Run: headless pygame with SDL's dummy video driver; simulated clock (each Clock.tick advances the game by its frame time, no real sleeping); random seed 0; keys injected as events and as key.get_pressed() state; no mouse input.
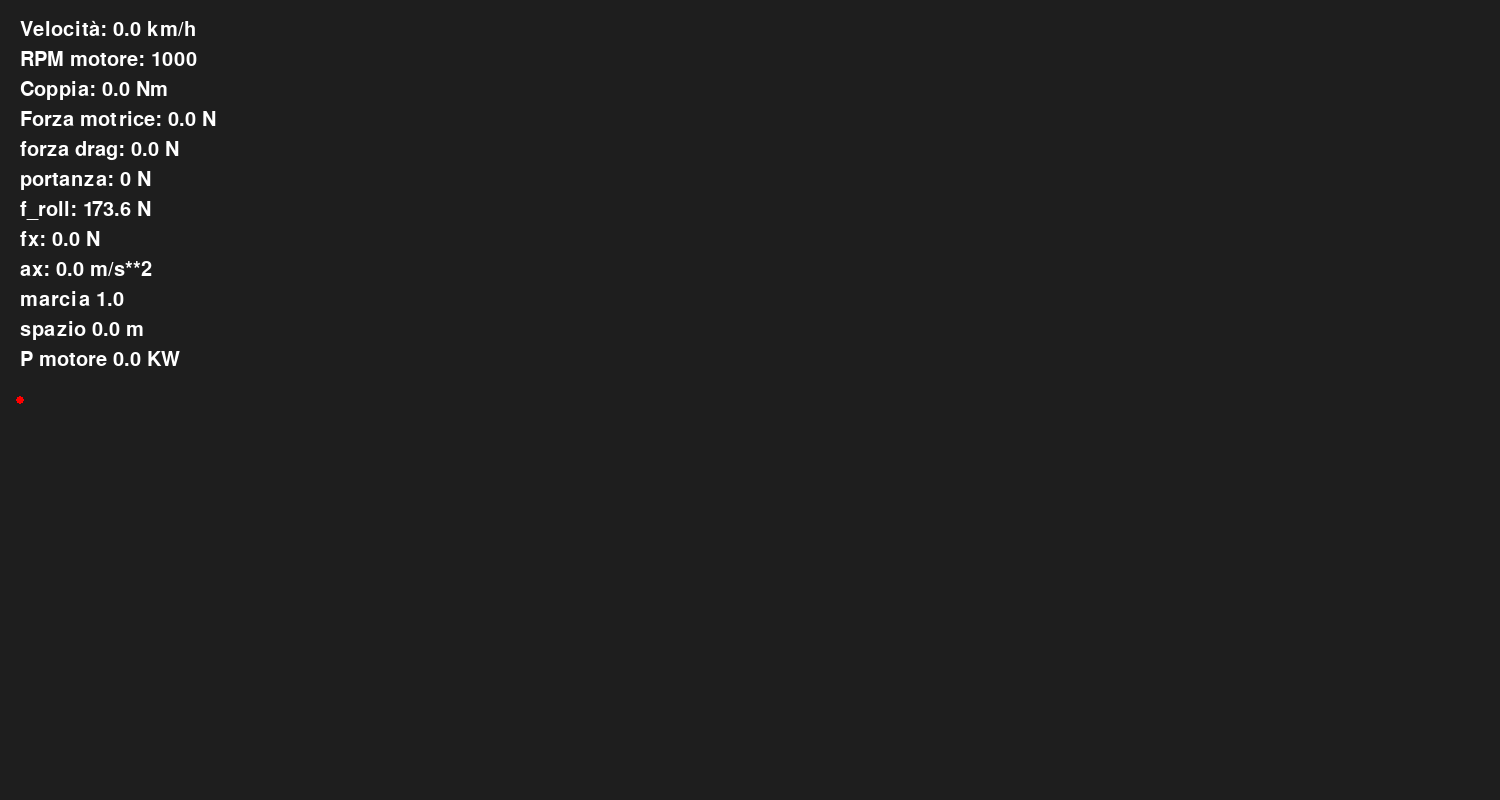
Frame 1 of 4 · flips 1–60 · no input
Frame 2 of 4 · flips 61–180 · tapped SPACE, RETURN · held RIGHT (→), D · screen unchanged from frame 1, image omitted
Frame 3 of 4 · flips 181–300 · held DOWN (↓), S · screen unchanged from frame 2, image omitted
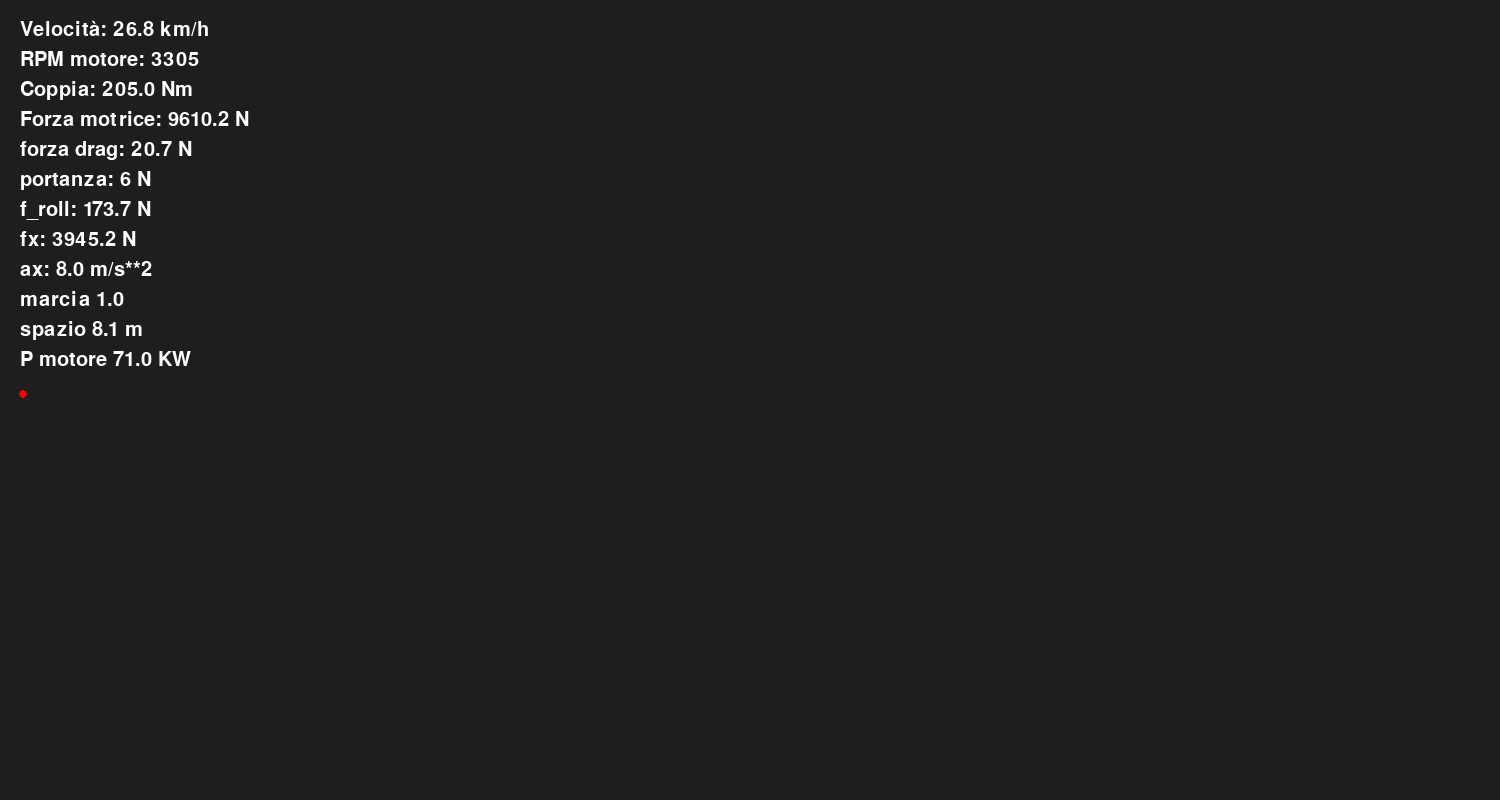
Frame 4 of 4 · flips 301–420 · held LEFT (←), A, UP (↑), W

The pygame program that drew these frames:

import pygame  
import math  


class Car:  
    def __init__(self, x=20, y=400):  
        # ================================  
        # Parametri fisici Mazda MX-5 ND 2.0 184 CV  
        # ================================  
        self.m = 1180          # massa [kg]  
        self.g = 9.81  
        self.L = 2.31            # passo [m]  
        self.r_ruota = 0.311     # raggio ruota [m]  
        self.i_diff = 2.866      # rapporto differenziale  
        self.h_baricentro = 0.45
        self.L_f = self.L / 2  # distanza CG-asse anteriore
        self.L_r = self.L / 2  # distanza CG-asse posteriore

  
        # Rapporti cambio manuale 6M  
        self.rapporti = [5.087, 2.991, 2.035, 1.594, 1.286, 1.000]  
        self.gear = 1  
  
        # Aerodinamica  
        self.rho = 1.225         # densità aria [kg/m3]  
        self.Cd = 0.34           # coeff. resistenza aerodinamica  
        self.Cl = -0.1          # coeff. portanza   
        self.A = 1.82            # area frontale stimata [m2]  
        self.Crr = 0.015         # coeff. rotolamento  
        self.mu = 0.9           # coeff. attrito pneumatici  
  
        # Stato dinamico  
        self.vx = 0.0  
        self.vy = 0.0  
        self.v = 0.0  
        self.delta = 0.0  
        self.x = x  
        self.y = y  
        self.yaw = 0.0  
        self.space = 0.0
        self.space_1 = 0.0
  
        # Sistemi elettronici  
        self.traction_control = True  
  
        # Per pygame  
        self.surface = pygame.Surface((60, 30))  
        self.surface.fill((200, 0, 0))  
  
    # ================================  
    # Curva di coppia motore  
    # ================================  
    def coppia(self, n_rpm):
        if n_rpm < 1500: return 120
        elif n_rpm < 2500: return 150
        elif n_rpm < 3000: return 170
        elif n_rpm < 4000: return 205
        elif n_rpm < 5000: return 200
        elif n_rpm < 6000: return 190
        elif n_rpm < 6500: return 180
        elif n_rpm < 7000: return 160
        else: return 0
  
    # ================================  
    # Update dinamico  
    # ================================  
    def update(self, dt, gas, freno, sterzo):  
        # --- Sterzo ---  
        self.delta += sterzo * dt  
  
        # --- Regime motore ---  
        n_rpm = (self.v / (2 * math.pi * self.r_ruota)) * self.rapporti[self.gear - 1] * self.i_diff * 60  
        n_rpm = max(n_rpm, 1000)  # minimo motore  
  
        # --- Forza motrice ---  
        T = self.coppia(n_rpm) * gas 
        P_motore = (T * n_rpm) / 9549  # Potenza in kW 
        F_mot = (T * self.rapporti[self.gear - 1] * self.i_diff) / self.r_ruota  
  
        # --- Resistenze ---  
        F_drag = 0.5 * self.rho * self.Cd * self.A * self.v**2  
        F_down = 0.5 * self.rho * abs(self.Cl) * self.A * self.v**2  
        F_roll = self.Crr * (self.m * self.g + F_down)  
        F_brake = freno *10080    # forza frenante massima [N]  
  
        # --- Dinamica longitudinale ---  
        Fx = F_mot - F_drag - F_roll - F_brake  
        if self.vx <= 0 and Fx < 0:
            Fx = 0
        ax = Fx / self.m  
        self.vx += ax * dt  
        self.space += self.vx * dt
        self.space_1 += self.vx * dt
        self.vx = max(self.vx, 0)  
  
        # --- Dinamica laterale ---  
        Fz = (self.m * self.g + F_down) / 4  
        F_max = self.mu * Fz * 4  
  
        # Forza laterale teorica (modello semplificato)  
        Fy = self.m * self.vx**2 * math.tan(self.delta) / self.L    
  
        # Controllo limite aderenza  
        F_tot = math.sqrt(Fx**2 + Fy**2)  
        if self.traction_control and F_tot > F_max:  
            excess = F_tot - F_max  
            Fx -= excess * 0.5  
            self.vx *= 0.99  
        elif not self.traction_control and F_tot > F_max:  
            slip_ratio = (F_tot - F_max) / F_max  
            self.vy += slip_ratio * 0.05 * self.vx  
            self.vx *= 0.995  
  
        # --- Aggiornamento dinamica globale ---  
        self.v = math.sqrt(self.vx**2 + self.vy**2)  
  
        # Cinematica  
        self.x += (self.vx * math.cos(self.yaw) - self.vy * math.sin(self.yaw)) * dt  
        self.y += (self.vx * math.sin(self.yaw) + self.vy * math.cos(self.yaw)) * dt  
        self.yaw += (self.vx / self.L) * math.tan(self.delta) * dt  
        
        self.n_rpm = n_rpm
        self.T = T
        self.F_mot = F_mot
        self.F_drag=F_drag
        self.F_down=F_down
        self.Fx=Fx
        self.ax=ax
        self.F_roll=F_roll
        self.P_motore=P_motore


    # ================================  
    # Funzione disegno Pygame  
    # ================================  
    def draw(self, screen):
        color = (255, 0, 0)  
        radius = 4           
        pygame.draw.circle(screen, color, (int(self.x), int(self.y)), radius)

  
# ==============================  
# MAIN LOOP  
# ==============================  
pygame.init()  
screen = pygame.display.set_mode((1500, 800))  
pygame.display.set_caption("Simulazione Mazda MX-5 con Classe")  
clock = pygame.time.Clock()  
car = Car()  
  
font = pygame.font.SysFont(None, 30)  
running = True  
  
while running:  
    dt = clock.tick(60) / 1000.0  
  
    for event in pygame.event.get():
        if event.type == pygame.QUIT:
            running = False

        # Cambio marcia solo a pressione singola
        if event.type == pygame.KEYDOWN:
            if event.key == pygame.K_q:
                car.gear += 1
                if car.gear > 6:
                    car.gear = 6

    # Input continuo
    keys = pygame.key.get_pressed()
    gas = 1.0 if keys[pygame.K_w] else 0.0
    freno = 1.0 if keys[pygame.K_s] else 0.0

    sterzo = 0.0
    if keys[pygame.K_a]:
        sterzo = -math.radians(40) 
    elif keys[pygame.K_d]:
        sterzo = math.radians(40) 
    else:
        car.delta *= 0.9  
    
    
    # Limite massimo angolo sterzo
    car.delta = max(-math.radians(33), min(math.radians(33), car.delta))

    # Aggiornamento auto  
    car.update(dt, gas, freno, sterzo)  
  
    # Render  
    screen.fill((30,30,30))  
    car.draw(screen)  
  
    vel = font.render(f"Velocità: {car.v * 3.6:.1f} km/h", True, (255, 255, 255))  
    screen.blit(vel, (20, 20))

    if car.n_rpm >= 6500 and car.gear < 6:
        car.gear += 1
        car.vx *= 0.98   # perdita di slancio cambio
        print("Cambiata su",car.gear)
    elif car.n_rpm <= 1500 and car.gear > 1:
        car.gear -= 1
        print("Cambiata giu",car.gear)
        car.vx *= 0.98   # perdita di slancio cambio

    rpm = font.render(f"RPM motore: {car.n_rpm:.0f}", True, (255, 255, 255))  
    screen.blit(rpm, (20, 50))

    coppia = font.render(f"Coppia: {car.T:.1f} Nm", True, (255, 255, 255))  
    screen.blit(coppia, (20, 80))

    forza = font.render(f"Forza motrice: {car.F_mot:.1f} N", True, (255, 255, 255))  
    screen.blit(forza, (20, 110))


    drag = font.render(f"forza drag: {car.F_drag:.1f} N", True, (255, 255, 255))  
    screen.blit(drag, (20, 140))

    down = font.render(f"portanza: {car.F_down:.0f} N", True, (255, 255, 255))  
    screen.blit(down, (20, 170))

    Roll = font.render(f"f_roll: {car.F_roll:.1f} N", True, (255, 255, 255))  
    screen.blit(Roll, (20, 200))

    fxs = font.render(f"fx: {car.Fx:.1f} N", True, (255, 255, 255))  
    screen.blit(fxs, (20, 230))

    axs = font.render(f"ax: {car.ax:.1f} m/s**2", True, (255, 255, 255))  
    screen.blit(axs, (20, 260))

    gear = font.render(f"marcia {car.gear:.1f}", True, (255, 255, 255))  
    screen.blit(gear, (20, 290))

    spazio = font.render(f"spazio {car.space:.1f} m", True, (255, 255, 255))  
    screen.blit(spazio, (20, 320))


    P = font.render(f"P motore {car.P_motore:.1f} KW", True, (255, 255, 255))  
    screen.blit(P, (20, 350))

    if not hasattr(car, "timer_0_100_running"):
        car.timer_0_100_running = False
        car.timer_0_100 = 0.0
        car.max_timer_0_100 = 0.0
        eseguito= False

    # Aggiornamento del timer
    if car.v > 0 and car.v < 100 / 3.6:  # velocità tra 0 e 100 km/h
        if not car.timer_0_100_running:
            car.timer_0_100_running = True
            car.timer_0_100 = 0.0  # reset al momento della partenza
            car.space_1 = 0.0
        car.timer_0_100 += dt
    elif car.timer_0_100_running:  # appena supera 100 km/h
        car.timer_0_100_running = False
        car.max_timer_0_100 = car.timer_0_100
        if not eseguito:
            print(f"spazio 0-100 km/h in {car.space_1:.2f} m")
            print(f"0-100 km/h in accelerazione :  {car.max_timer_0_100:.2f} s")
            car.space_1 = 0.0
            eseguito= True
        else:
            print(print(f"0-100 km/h in frenata :  {car.max_timer_0_100:.2f} s"))
            print(f"spazio 100-0 km/h in frenata : {car.space_1:.2f} m")
            car.space_1 = 0.0
            eseguito = False
  
    pygame.display.flip()  
  
pygame.quit()  
